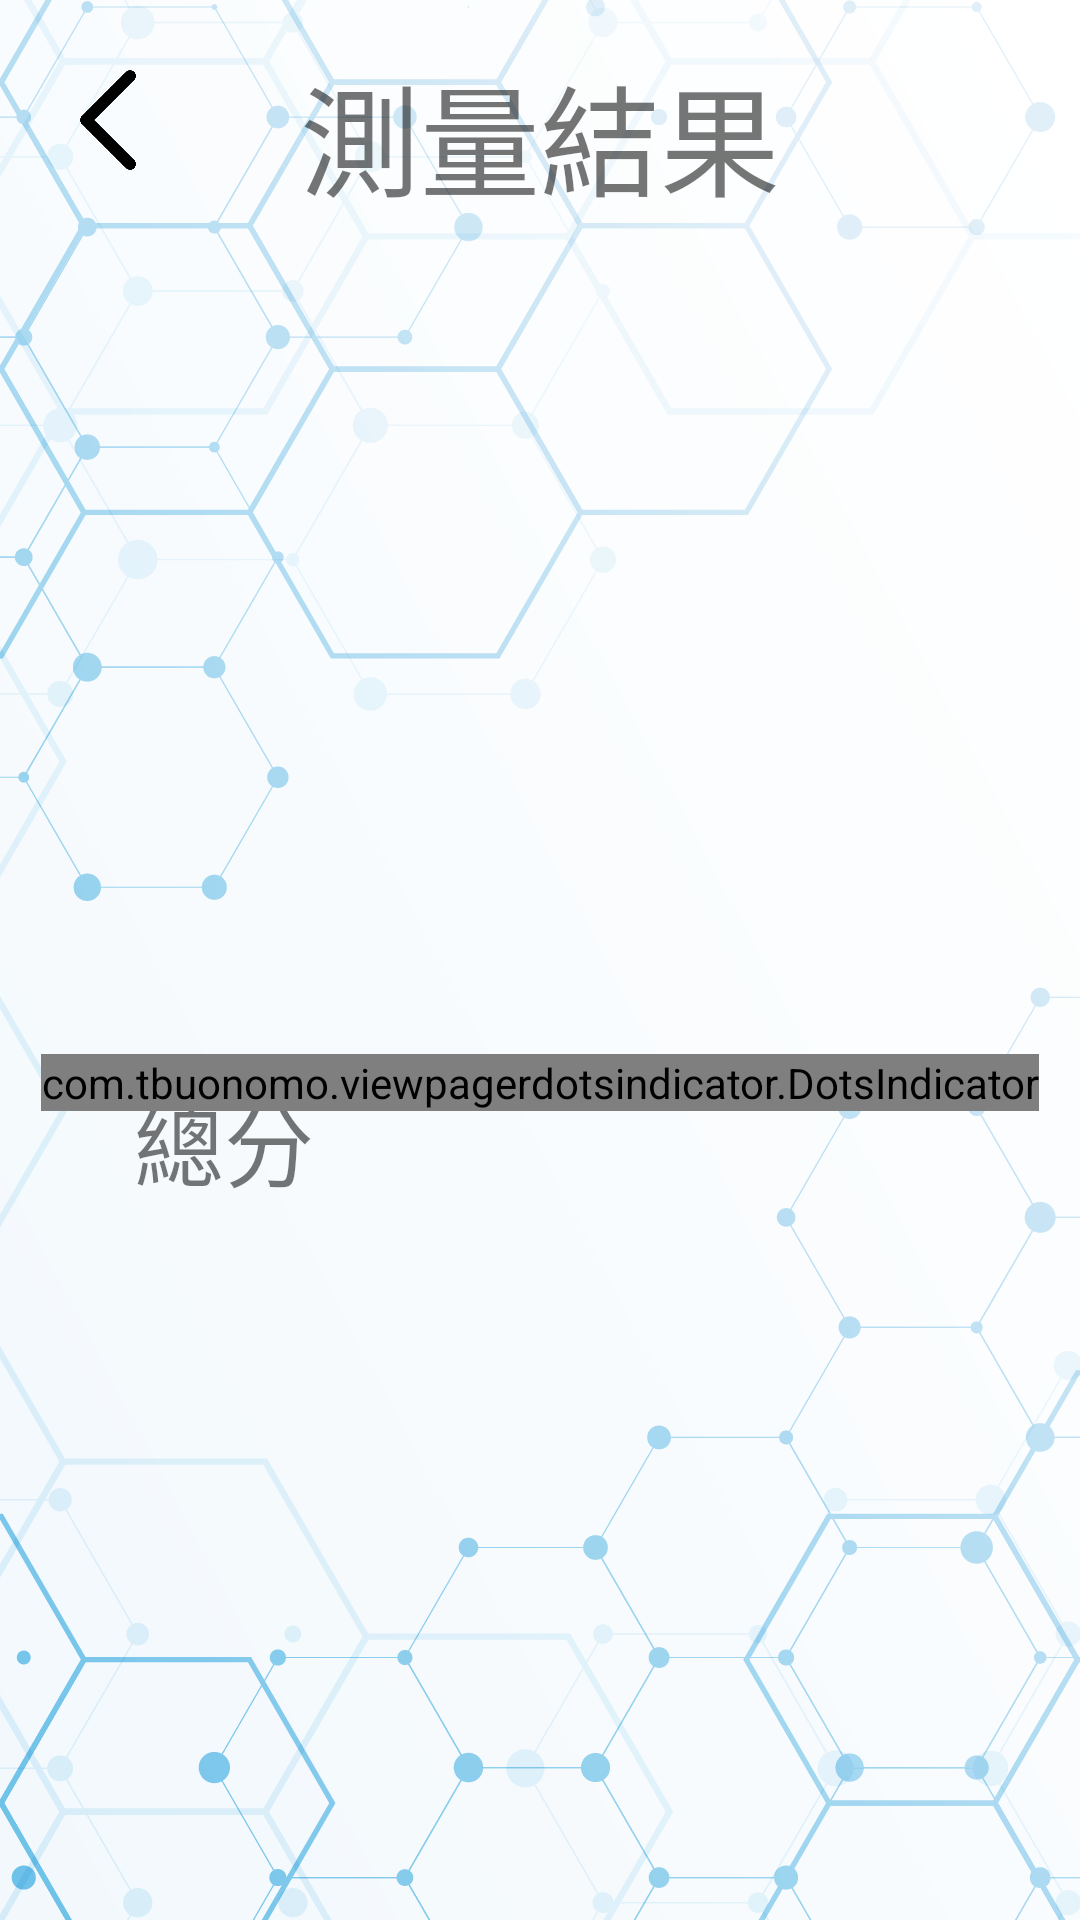

This screen was rendered from an Android layout file. Write that file and the resources it references.
<!-- AndroidManifest.xml: application theme AppTheme -->
<!-- res/layout/activity_score.xml -->
<?xml version="1.0" encoding="utf-8"?>
<android.support.constraint.ConstraintLayout xmlns:android="http://schemas.android.com/apk/res/android"
    xmlns:app="http://schemas.android.com/apk/res-auto"
    xmlns:tools="http://schemas.android.com/tools"
    android:layout_width="match_parent"
    android:layout_height="match_parent"
    android:background="@drawable/background"
    tools:context=".measure.ScoreActivity">

    <TextView
        android:id="@+id/textView2"
        android:layout_width="wrap_content"
        android:layout_height="wrap_content"
        android:layout_marginTop="15dp"
        android:text="總分"
        android:textSize="30sp"
        app:layout_constraintEnd_toEndOf="parent"
        app:layout_constraintHorizontal_bias="0.149"
        app:layout_constraintStart_toStartOf="parent"
        app:layout_constraintTop_toBottomOf="@+id/viewPager" />

    <TextView
        android:id="@+id/textView6"
        android:layout_width="wrap_content"
        android:layout_height="wrap_content"
        android:layout_marginStart="8dp"
        android:layout_marginLeft="8dp"
        android:layout_marginTop="16dp"
        android:layout_marginEnd="8dp"
        android:layout_marginRight="8dp"
        android:text="測量結果"
        android:textSize="40sp"
        app:layout_constraintEnd_toEndOf="parent"
        app:layout_constraintStart_toStartOf="parent"
        app:layout_constraintTop_toTopOf="parent" />

    <TextView
        android:id="@+id/textView10"
        android:layout_width="wrap_content"
        android:layout_height="wrap_content"
        android:textSize="100sp"
        android:textStyle="bold"
        app:layout_constraintEnd_toEndOf="parent"
        app:layout_constraintHorizontal_bias="0.497"
        app:layout_constraintStart_toStartOf="parent"
        app:layout_constraintTop_toBottomOf="@+id/textView2" />

    <ImageButton
        android:id="@+id/imageButton2"
        android:layout_width="40dp"
        android:layout_height="40dp"
        android:layout_marginStart="16dp"
        android:layout_marginLeft="16dp"
        android:layout_marginTop="20dp"
        android:background="@drawable/back"
        android:onClick="back_onClick"
        app:layout_constraintStart_toStartOf="parent"
        app:layout_constraintTop_toTopOf="parent" />

    <com.tbuonomo.viewpagerdotsindicator.DotsIndicator
        android:id="@+id/dots_indicator"
        android:layout_width="wrap_content"
        android:layout_height="wrap_content"
        android:layout_marginTop="8dp"
        app:dotsColor="@android:color/holo_blue_bright"
        app:dotsCornerRadius="8dp"
        app:dotsSize="16dp"
        app:dotsSpacing="4dp"
        app:dotsWidthFactor="2.5"
        app:layout_constraintEnd_toEndOf="parent"
        app:layout_constraintStart_toStartOf="parent"
        app:layout_constraintTop_toBottomOf="@+id/viewPager"
        app:progressMode="true"
        app:selectedDotColor="@android:color/holo_blue_bright" />

    <android.support.v4.view.ViewPager
        android:id="@+id/viewPager"
        android:layout_width="322dp"
        android:layout_height="253dp"
        android:layout_marginStart="45dp"
        android:layout_marginLeft="45dp"
        android:layout_marginTop="16dp"
        android:layout_marginEnd="45dp"
        android:layout_marginRight="45dp"
        app:layout_constraintEnd_toEndOf="parent"
        app:layout_constraintStart_toStartOf="parent"
        app:layout_constraintTop_toBottomOf="@+id/textView6" />

</android.support.constraint.ConstraintLayout>
<!-- resources referenced by this layout -->
<resources>
  <!-- drawable back: png bitmap (drawable-v24, 4889 bytes) -->
  <!-- drawable background: png bitmap (drawable-v24, 212370 bytes) -->
  <style name="AppTheme" parent="Theme.AppCompat.Light.DarkActionBar">
          
          <item name="colorPrimary">@color/colorPrimary</item>
          <item name="colorPrimaryDark">@color/colorPrimaryDark</item>
          <item name="colorAccent">@color/colorAccent</item>
      </style>
  <!-- not gathered from this repository: default colours our renderer supplied (Android Studio template values) -->
  <color name="colorPrimary">#FF6200EE</color>
  <color name="colorPrimaryDark">#FF3700B3</color>
  <color name="colorAccent">#FF03DAC5</color>
</resources>
